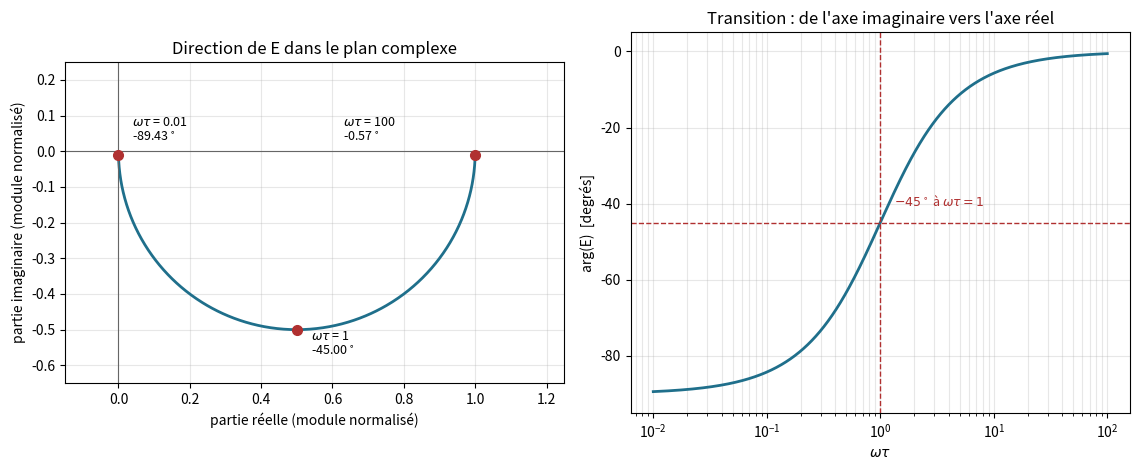

Source code (Python): (Note: this script raises an exception after producing the figure.)
import numpy as np
import matplotlib.pyplot as plt

# ---------------------------------------------------------------
# 1. Le parametre sans dimension
# ---------------------------------------------------------------
x = np.logspace(-2, 2, 1001)          # omega*tau de 0.01 a 100

# ---------------------------------------------------------------
# 2. Les deux ecritures de E
# ---------------------------------------------------------------
tau = 1.0                             # tau = 1 : seul le produit omega*tau compte
omega = x / tau

E_deriv = tau * omega**2 - 1j * omega  # l'energie telle qu'elle sort de la derivation
E_cole = x / (x + 1j)                  # la meme direction, module normalise en demi-cercle

arg_deriv = np.angle(E_deriv, deg=True)
arg_cole = np.angle(E_cole, deg=True)

# ---------------------------------------------------------------
# 3. Verifications numeriques
# ---------------------------------------------------------------
print("Points de controle")
print(f"{'omega*tau':>12} {'arg(E) derive':>16} {'arg(E) Cole':>14}")
for cible in (0.01, 1.0, 100.0):
    k = int(np.argmin(np.abs(x - cible)))
    print(f"{x[k]:12.4f} {arg_deriv[k]:16.4f} {arg_cole[k]:14.4f}")

ecart = np.max(np.abs(arg_deriv - arg_cole))
print(f"\nEcart maximal entre les deux arguments : {ecart:.2e} degre")

rayon = np.abs(E_cole - 0.5)
print(f"Ecart maximal au demi-cercle de rayon 1/2 : {np.max(np.abs(rayon - 0.5)):.2e}")

# ---------------------------------------------------------------
# 4. Figure
# ---------------------------------------------------------------
fig, (ax1, ax2) = plt.subplots(1, 2, figsize=(11.5, 4.8))

# --- Panneau A : le plan complexe -------------------------------
ax1.plot(E_cole.real, E_cole.imag, lw=2, color="#1f6f8b")
ax1.axhline(0, lw=0.8, color="0.4")
ax1.axvline(0, lw=0.8, color="0.4")

for cible, dx, dy in ((0.01, 10, 10), (1.0, 10, -18), (100.0, -95, 10)):
    k = int(np.argmin(np.abs(x - cible)))
    ax1.plot(E_cole.real[k], E_cole.imag[k], "o", ms=7, color="#b03030")
    ax1.annotate(f"$\\omega\\tau$ = {cible:g}\n{arg_cole[k]:.2f}$^\\circ$",
                 (E_cole.real[k], E_cole.imag[k]),
                 textcoords="offset points", xytext=(dx, dy), fontsize=9)

ax1.set_xlabel("partie réelle (module normalisé)")
ax1.set_ylabel("partie imaginaire (module normalisé)")
ax1.set_title("Direction de E dans le plan complexe")
ax1.set_aspect("equal")
ax1.set_xlim(-0.15, 1.25)
ax1.set_ylim(-0.65, 0.25)
ax1.grid(alpha=0.3)

# --- Panneau B : la transition ----------------------------------
ax2.semilogx(x, arg_deriv, lw=2, color="#1f6f8b")
ax2.axhline(-45, ls="--", lw=1, color="#b03030")
ax2.axvline(1, ls="--", lw=1, color="#b03030")
ax2.annotate("$-45^\\circ$ à $\\omega\\tau = 1$", (1, -45),
             textcoords="offset points", xytext=(10, 12),
             fontsize=9, color="#b03030")
ax2.set_xlabel("$\\omega\\tau$")
ax2.set_ylabel("arg(E)  [degrés]")
ax2.set_title("Transition : de l'axe imaginaire vers l'axe réel")
ax2.set_ylim(-95, 5)
ax2.grid(alpha=0.3, which="both")

plt.tight_layout()
plt.savefig("../figures/01_cattaneo_energy_trajectory.png", dpi=150)
plt.show()
